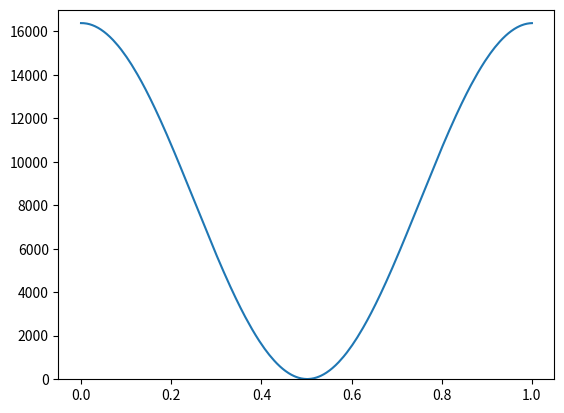
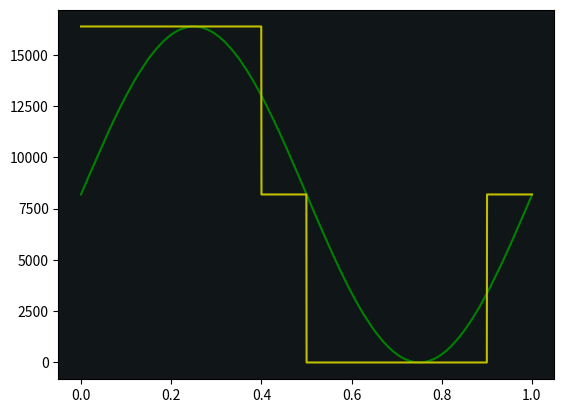

Write the Python code that produced these figures, in order.
import numpy as np
import matplotlib.pyplot as plt

#resolution = 0.36 #0.18 for 2000 points
resolution = 0.18
offset     = 8192
amplitude  = 8190
tQ=[16382,16382,16382,16382,16382,16382,16382,16382,16382,16382,16382,16382,16382,16382,16382,16382,16382,16382,16382,16382,16382,16382,16382,16382,16382,16382,16382,16382,16382,16382,16382,16382,16382,16382,16382,16382,16382,16382,16382,16382,16382,16382,16382,16382,16382,16382,16382,16382,16382,16382,16382,16382,16382,16382,16382,16382,16382,16382,16382,16382,16382,16382,16382,16382,16382,16382,16382,16382,16382,16382,16382,16382,16382,16382,16382,16382,16382,16382,16382,16382,16382,16382,16382,16382,16382,16382,16382,16382,16382,16382,16382,16382,16382,16382,16382,16382,16382,16382,16382,16382,16382,
16382,16382,16382,16382,16382,16382,16382,16382,16382,16382,16382,16382,16382,16382,16382,16382,16382,16382,16382,16382,16382,16382,16382,16382,16382,16382,16382,16382,16382,16382,16382,16382,16382,16382,16382,16382,16382,16382,16382,16382,16382,16382,16382,16382,16382,16382,16382,16382,16382,16382,16382,16382,16382,16382,16382,16382,16382,16382,16382,16382,16382,16382,16382,16382,16382,16382,16382,16382,16382,16382,16382,16382,16382,16382,16382,16382,16382,16382,16382,16382,16382,16382,16382,16382,16382,16382,16382,16382,16382,16382,16382,16382,16382,16382,16382,16382,16382,16382,16382,16382,
16382,16382,16382,16382,16382,16382,16382,16382,16382,16382,16382,16382,16382,16382,16382,16382,16382,16382,16382,16382,16382,16382,16382,16382,16382,16382,16382,16382,16382,16382,16382,16382,16382,16382,16382,16382,16382,16382,16382,16382,16382,16382,16382,16382,16382,16382,16382,16382,16382,16382,16382,16382,16382,16382,16382,16382,16382,16382,16382,16382,16382,16382,16382,16382,16382,16382,16382,16382,16382,16382,16382,16382,16382,16382,16382,16382,16382,16382,16382,16382,16382,16382,16382,16382,16382,16382,16382,16382,16382,16382,16382,16382,16382,16382,16382,16382,16382,16382,16382,16382,
16382,16382,16382,16382,16382,16382,16382,16382,16382,16382,16382,16382,16382,16382,16382,16382,16382,16382,16382,16382,16382,16382,16382,16382,16382,16382,16382,16382,16382,16382,16382,16382,16382,16382,16382,16382,16382,16382,16382,16382,16382,16382,16382,16382,16382,16382,16382,16382,16382,16382,16382,16382,16382,16382,16382,16382,16382,16382,16382,16382,16382,16382,16382,16382,16382,16382,16382,16382,16382,16382,16382,16382,16382,16382,16382,16382,16382,16382,16382,16382,16382,16382,16382,16382,16382,16382,16382,16382,16382,16382,16382,16382,16382,16382,16382,16382,16382,16382,16382,16382,
16382,16382,16382,16382,16382,16382,16382,16382,16382,16382,16382,16382,16382,16382,16382,16382,16382,16382,16382,16382,16382,16382,16382,16382,16382,16382,16382,16382,16382,16382,16382,16382,16382,16382,16382,16382,16382,16382,16382,16382,16382,16382,16382,16382,16382,16382,16382,16382,16382,16382,16382,16382,16382,16382,16382,16382,16382,16382,16382,16382,16382,16382,16382,16382,16382,16382,16382,16382,16382,16382,16382,16382,16382,16382,16382,16382,16382,16382,16382,16382,16382,16382,16382,16382,16382,16382,16382,16382,16382,16382,16382,16382,16382,16382,16382,16382,16382,16382,16382,16382,
16382,16382,16382,16382,16382,16382,16382,16382,16382,16382,16382,16382,16382,16382,16382,16382,16382,16382,16382,16382,16382,16382,16382,16382,16382,16382,16382,16382,16382,16382,16382,16382,16382,16382,16382,16382,16382,16382,16382,16382,16382,16382,16382,16382,16382,16382,16382,16382,16382,16382,16382,16382,16382,16382,16382,16382,16382,16382,16382,16382,16382,16382,16382,16382,16382,16382,16382,16382,16382,16382,16382,16382,16382,16382,16382,16382,16382,16382,16382,16382,16382,16382,16382,16382,16382,16382,16382,16382,16382,16382,16382,16382,16382,16382,16382,16382,16382,16382,16382,16382,
16382,16382,16382,16382,16382,16382,16382,16382,16382,16382,16382,16382,16382,16382,16382,16382,16382,16382,16382,16382,16382,16382,16382,16382,16382,16382,16382,16382,16382,16382,16382,16382,16382,16382,16382,16382,16382,16382,16382,16382,16382,16382,16382,16382,16382,16382,16382,16382,16382,16382,16382,16382,16382,16382,16382,16382,16382,16382,16382,16382,16382,16382,16382,16382,16382,16382,16382,16382,16382,16382,16382,16382,16382,16382,16382,16382,16382,16382,16382,16382,16382,16382,16382,16382,16382,16382,16382,16382,16382,16382,16382,16382,16382,16382,16382,16382,16382,16382,16382,16382,
16382,16382,16382,16382,16382,16382,16382,16382,16382,16382,16382,16382,16382,16382,16382,16382,16382,16382,16382,16382,16382,16382,16382,16382,16382,16382,16382,16382,16382,16382,16382,16382,16382,16382,16382,16382,16382,16382,16382,16382,16382,16382,16382,16382,16382,16382,16382,16382,16382,16382,16382,16382,16382,16382,16382,16382,16382,16382,16382,16382,16382,16382,16382,16382,16382,16382,16382,16382,16382,16382,16382,16382,16382,16382,16382,16382,16382,16382,16382,16382,16382,16382,16382,16382,16382,16382,16382,16382,16382,16382,16382,16382,16382,16382,16382,16382,16382,16382,16382,8192,8192,8192,8192,8192,8192,8192,8192,8192,8192,8192,8192,8192,8192,8192,8192,8192,8192,8192,8192,8192,8192,8192,8192,8192,8192,8192,8192,8192,8192,8192,8192,8192,8192,8192,8192,8192,8192,8192,8192,8192,8192,8192,8192,8192,8192,8192,8192,8192,8192,8192,8192,8192,8192,8192,8192,8192,8192,8192,8192,8192,8192,8192,8192,8192,8192,8192,8192,8192,8192,8192,8192,8192,8192,8192,8192,8192,8192,8192,8192,8192,8192,8192,8192,8192,8192,8192,8192,8192,8192,8192,8192,8192,8192,8192,8192,8192,8192,8192,8192,8192,8192,8192,8192,8192,8192,8192,8192,8192,8192,8192,8192,8192,8192,8192,8192,8192,8192,8192,8192,8192,8192,8192,8192,8192,8192,8192,8192,8192,8192,8192,8192,8192,8192,8192,8192,8192,8192,8192,8192,8192,8192,8192,8192,8192,8192,8192,8192,8192,8192,8192,8192,8192,8192,8192,8192,8192,8192,8192,8192,8192,8192,8192,8192,8192,8192,8192,8192,8192,8192,8192,8192,8192,8192,8192,8192,8192,8192,8192,8192,8192,8192,8192,8192,8192,8192,8192,8192,8192,8192,8192,8192,8192,8192,8192,8192,8192,8192,8192,8192,0,
0,0,0,0,0,0,0,0,0,0,0,0,0,0,0,0,0,0,0,0,0,0,0,0,0,0,0,0,0,0,0,0,0,0,0,0,0,0,0,0,0,0,0,0,0,0,0,0,0,0,0,0,0,0,0,0,0,0,0,0,0,0,0,0,0,0,0,0,0,0,0,0,0,0,0,0,0,0,0,0,0,0,0,0,0,0,0,0,0,0,0,0,0,0,0,0,0,0,0,0,
0,0,0,0,0,0,0,0,0,0,0,0,0,0,0,0,0,0,0,0,0,0,0,0,0,0,0,0,0,0,0,0,0,0,0,0,0,0,0,0,0,0,0,0,0,0,0,0,0,0,0,0,0,0,0,0,0,0,0,0,0,0,0,0,0,0,0,0,0,0,0,0,0,0,0,0,0,0,0,0,0,0,0,0,0,0,0,0,0,0,0,0,0,0,0,0,0,0,0,0,
0,0,0,0,0,0,0,0,0,0,0,0,0,0,0,0,0,0,0,0,0,0,0,0,0,0,0,0,0,0,0,0,0,0,0,0,0,0,0,0,0,0,0,0,0,0,0,0,0,0,0,0,0,0,0,0,0,0,0,0,0,0,0,0,0,0,0,0,0,0,0,0,0,0,0,0,0,0,0,0,0,0,0,0,0,0,0,0,0,0,0,0,0,0,0,0,0,0,0,0,
0,0,0,0,0,0,0,0,0,0,0,0,0,0,0,0,0,0,0,0,0,0,0,0,0,0,0,0,0,0,0,0,0,0,0,0,0,0,0,0,0,0,0,0,0,0,0,0,0,0,0,0,0,0,0,0,0,0,0,0,0,0,0,0,0,0,0,0,0,0,0,0,0,0,0,0,0,0,0,0,0,0,0,0,0,0,0,0,0,0,0,0,0,0,0,0,0,0,0,0,
0,0,0,0,0,0,0,0,0,0,0,0,0,0,0,0,0,0,0,0,0,0,0,0,0,0,0,0,0,0,0,0,0,0,0,0,0,0,0,0,0,0,0,0,0,0,0,0,0,0,0,0,0,0,0,0,0,0,0,0,0,0,0,0,0,0,0,0,0,0,0,0,0,0,0,0,0,0,0,0,0,0,0,0,0,0,0,0,0,0,0,0,0,0,0,0,0,0,0,0,
0,0,0,0,0,0,0,0,0,0,0,0,0,0,0,0,0,0,0,0,0,0,0,0,0,0,0,0,0,0,0,0,0,0,0,0,0,0,0,0,0,0,0,0,0,0,0,0,0,0,0,0,0,0,0,0,0,0,0,0,0,0,0,0,0,0,0,0,0,0,0,0,0,0,0,0,0,0,0,0,0,0,0,0,0,0,0,0,0,0,0,0,0,0,0,0,0,0,0,0,
0,0,0,0,0,0,0,0,0,0,0,0,0,0,0,0,0,0,0,0,0,0,0,0,0,0,0,0,0,0,0,0,0,0,0,0,0,0,0,0,0,0,0,0,0,0,0,0,0,0,0,0,0,0,0,0,0,0,0,0,0,0,0,0,0,0,0,0,0,0,0,0,0,0,0,0,0,0,0,0,0,0,0,0,0,0,0,0,0,0,0,0,0,0,0,0,0,0,0,0,
0,0,0,0,0,0,0,0,0,0,0,0,0,0,0,0,0,0,0,0,0,0,0,0,0,0,0,0,0,0,0,0,0,0,0,0,0,0,0,0,0,0,0,0,0,0,0,0,0,0,0,0,0,0,0,0,0,0,0,0,0,0,0,0,0,0,0,0,0,0,0,0,0,0,0,0,0,0,0,0,0,0,0,0,0,0,0,0,0,0,0,0,0,0,0,0,0,0,0,
8192,8192,8192,8192,8192,8192,8192,8192,8192,8192,8192,8192,8192,8192,8192,8192,8192,8192,8192,8192,8192,8192,8192,8192,8192,8192,8192,8192,8192,8192,8192,8192,8192,8192,8192,8192,8192,8192,8192,8192,8192,8192,8192,8192,8192,8192,8192,8192,8192,8192,8192,8192,8192,8192,8192,8192,8192,8192,8192,8192,8192,8192,8192,8192,8192,8192,8192,8192,8192,8192,8192,8192,8192,8192,8192,8192,8192,8192,8192,8192,8192,8192,8192,8192,8192,8192,8192,8192,8192,8192,8192,8192,8192,8192,8192,8192,8192,8192,8192,8192,8192,8192,8192,8192,8192,8192,8192,8192,8192,8192,8192,8192,8192,8192,8192,8192,8192,8192,8192,8192,8192,8192,8192,8192,8192,8192,8192,8192,8192,8192,8192,8192,8192,8192,8192,8192,8192,8192,8192,8192,8192,8192,8192,8192,8192,8192,8192,8192,8192,8192,8192,8192,8192,8192,8192,8192,8192,8192,8192,8192,8192,8192,8192,8192,8192,8192,8192,8192,8192,8192,8192,8192,8192,8192,8192,8192,8192,8192,8192,8192,8192,8192,8192,8192,8192,8192,8192,8192,8192,8192,8192,8192,8192,8192,8192,8192,8192,8192,8192,8192
]
TEST=[16382,16382,16382,16381,16381,16379,16378,16376,16374,16372,16369,16366,16362,16359,16355,16350,16346,16341,16335,16330,16324,16317,16311,16304,
16297,16289,16281,16273,16264,16256,16246,16237,16227,16217,16207,16196,16185,16173,16162,16150,16137,16125,16112,16098,16085,16071,16057,16042,16027,16012,15997,15981,15965,15949,15932,15915,15898,15880,15862,15844,15826,15807,15788,15768,15749,15729,15708,15688,15667,15646,15624,15603,15580,15558,15535,15513,15489,15466,15442,15418,15394,
15369,15344,15319,15293,15268,15241,15215,15189,15162,15134,15107,15079,15051,15023,14995,14966,14937,14907,14878,14848,14818,14787,14757,14726,14695,14663,14632,14600,14568,14535,14503,14470,14436,14403,14369,14335,14301,14267,14232,14197,14162,14127,14091,14056,14019,13983,13947,13910,13873,13836,13798,13761,13723,13685,13647,13608,13569,13531,13491,13452,13413,13373,13333,13293,13252,13212,13171,13130,13089,13047,13006,
12964,12922,12880,12838,12795,12753,12710,12667,12624,12580,12537,12493,12449,12405,12361,12317,12272,12227,12183,12138,12092,12047,12002,11956,11910,11864,11818,11772,11726,11679,11633,11586,11539,11492,11445,11397,11350,11302,11255,11207,11159,11111,11063,11015,10966,10918,10869,10821,10772,10723,10674,10625,10576,10526,10477,10427,10378,10328,10279,10229,10179,10129,10079,10029,9979,9928,9878,9828,9777,9727,9676,9625,9575,9524,9473,9422,9371,9321,9270,9218,9167,9116,9065,9014,8963,8912,8860,8809,8758,8706,8655,8604,8552,8501,8449,8398,8346,8295,8243,8192,
8141,8089,8038,7986,7935,7883,7832,7780,7729,7678,7626,7575,7524,7472,7421,7370,7319,7268,7217,7166,7114,7063,7013,6962,6911,6860,6809,6759,6708,6657,6607,6556,6506,6456,6405,6355,6305,6255,6205,6155,6105,6056,6006,5957,5907,5858,5808,5759,5710,5661,5612,5563,5515,5466,5418,5369,5321,5273,5225,5177,5129,5082,5034,4987,4939,4892,4845,4798,4751,4705,4658,4612,4566,4520,4474,4428,4382,4337,4292,4246,4201,4157,4112,4067,4023,3979,3935,3891,3847,3804,3760,3717,3674,3631,3589,3546,3504,3462,3420,3378,
3337,3295,3254,3213,3172,3132,3091,3051,3011,2971,2932,2893,2853,2815,2776,2737,2699,2661,2623,2586,2548,2511,2474,2437,2401,2365,2328,2293,2257,2222,2187,2152,2117,2083,2049,2015,1981,1948,1914,1881,1849,1816,1784,1752,1721,1689,1658,1627,1597,1566,1536,1506,1477,1447,1418,1389,1361,1333,1305,1277,1250,1222,1195,1169,1143,1116,1091,1065,1040,1015,990,966,942,918,895,871,849,826,804,781,760,738,717,696,676,655,635,616,596,577,558,540,522,504,486,469,452,435,419,403,
387,372,357,342,327,313,299,286,272,259,247,234,222,211,199,188,177,167,157,147,138,128,120,111,103,95,87,80,73,67,60,54,49,43,38,34,29,25,22,18,15,12,10,8,6,5,3,3,0,0,0,3,3,5,6,8,10,12,15,18,22,25,29,34,38,43,49,54,60,67,73,80,87,95,103,111,120,128,138,147,157,167,177,188,199,211,222,234,247,259,272,286,299,313,327,342,357,372,387,403,419,435,452,469,486,504,522,540,558,577,596,616,635,655,676,696,717,738,760,781,804,826,849,871,895,918,942,966,990,1015,1040,1065,1091,1116,1143,1169,1195,1222,1250,1277,1305,1333,1361,1389,1418,1447,1477,1506,1536,1566,1597,1627,1658,1689,1721,1752,1784,1816,1849,1881,1914,1948,1981,2015,2049,2083,2117,2152,2187,2222,2257,2293,2328,2365,2401,2437,2474,2511,2548,2586,2623,2661,2699,2737,2776,2815,2853,2893,2932,2971,3011,3051,3091,3132,3172,3213,3254,3295,3337,3378,
3420,3462,3504,3546,3589,3631,3674,3717,3760,3804,3847,3891,3935,3979,4023,4067,4112,4157,4201,4246,4292,4337,4382,4428,4474,4520,4566,4612,4658,4705,4751,4798,4845,4892,4939,4987,5034,5082,5129,5177,5225,5273,5321,5369,5418,5466,5515,5563,5612,5661,5710,5759,5808,5858,5907,5957,6006,6056,6105,6155,6205,6255,6305,6355,6405,6456,6506,6556,6607,6657,6708,6759,6809,6860,6911,6962,7013,7063,7114,7166,7217,7268,7319,7370,7421,7472,7524,7575,7626,7678,7729,7780,7832,7883,7935,7986,8038,8089,
8141,8192,8243,8295,8346,8398,8449,8501,8552,8604,8655,8706,8758,8809,8860,8912,8963,9014,9065,9116,9167,9218,9270,9321,9371,9422,9473,9524,9575,9625,9676,9727,9777,9828,9878,9928,9979,10029,10079,10129,10179,10229,10279,10328,10378,10427,10477,10526,10576,10625,10674,10723,10772,10821,10869,10918,10966,11015,11063,11111,11159,11207,11255,11302,11350,11397,11445,11492,11539,11586,11633,11679,11726,11772,11818,11864,11910,11956,12002,12047,12092,12138,12183,12227,12272,12317,12361,12405,12449,12493,12537,12580,12624,12667,12710,12753,12795,12838,12880,12922,12964,13006,
13047,13089,13130,13171,13212,13252,13293,13333,13373,13413,13452,13491,13531,13569,13608,13647,13685,13723,13761,13798,13836,13873,13910,13947,13983,14019,14056,14091,14127,14162,14197,14232,14267,14301,14335,14369,14403,14436,14470,14503,14535,14568,14600,14632,14663,14695,14726,14757,14787,14818,14848,14878,14907,14937,14966,14995,15023,15051,15079,15107,15134,15162,15189,15215,15241,15268,15293,15319,15344,15369,15394,15418,15442,15466,15489,15513,15535,15558,15580,15603,15624,15646,15667,15688,15708,15729,15749,15768,15788,15807,15826,15844,15862,15880,15898,15915,15932,15949,15965,15981,15997,16012,16027,16042,16057,16071,16085,16098,16112,16125,16137,16150,16162,16173,16185,16196,16207,16217,16227,16237,16246,16256,16264,16273,16281,16289,16297,16304,16311,16317,16324,16330,16335,16341,16346,16350
,16355,16359,16362,16366,16369,16372,16374,16376,16378,16379,16381,16381]
# Compute number of sample
nsample     = int(360/resolution)
alpha       = np.linspace(0, (360-resolution), nsample)
sin_uint14  = np.round( ((np.sin(alpha*np.pi/180) * amplitude) + offset), 0 )
A=[]
# Print wavetable in HEX format
for k in range(nsample):
    h = '{:04}'.format(int(sin_uint14[k]))
    A.append(int(sin_uint14[k]))
    #print(h + ', ', end='')
   # if ((k+1)%4 == 0):
        #print()
a=0
cont=0;
for i in range(len(A)):
    if( A[i]==2):
        A[i]=0;
    print("{},".format(A[i]),end='')
    if(a==100):
        print("")
        a=0
    a=a+1
print(len(TEST))
t = np.linspace(0, 1, 1000, endpoint=True)
t2 = np.linspace(0, 1, 2000, endpoint=True)
plt.ylim(-10, 17000)
plt.plot(t,TEST)

plt.figure(2)
plt.plot(t2,A,'g')
plt.plot(t2,tQ,'y')
plt.gca().set_facecolor('#101618')

#plt.grid()
plt.show()
